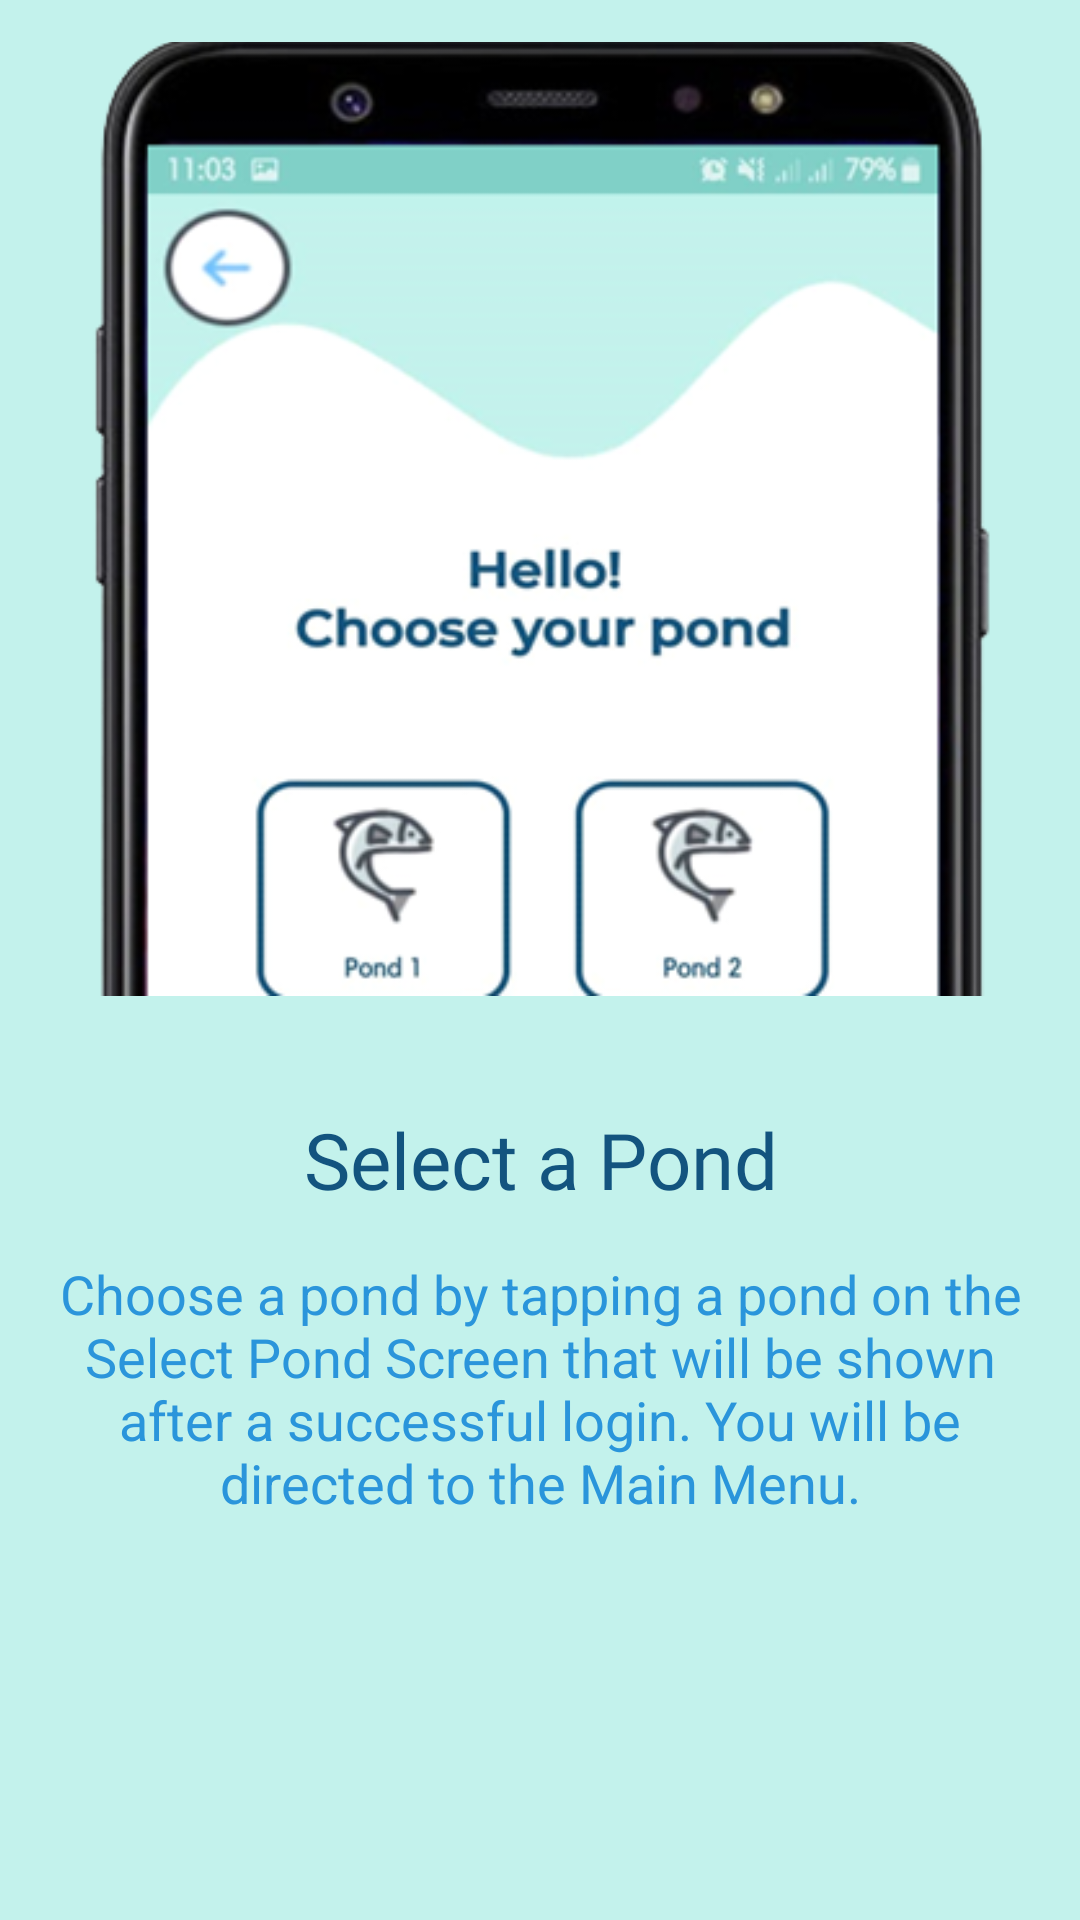

The Android layout XML behind this screen, and the referenced resources:
<!-- AndroidManifest.xml: application theme AppTheme -->
<!-- res/layout/fragment_second.xml -->
<?xml version="1.0" encoding="utf-8"?>
<LinearLayout xmlns:android="http://schemas.android.com/apk/res/android"
    xmlns:tools="http://schemas.android.com/tools"
    android:layout_width="match_parent"
    android:layout_height="match_parent"
    tools:context=".Modules.Fragments.Walkthrough.Fragments.SecondFragment"
    android:orientation="vertical"
    android:padding="14dp"
    android:background="@color/colorAccent"
    android:gravity="center">


    <ImageView
        android:id="@+id/imageView"
        android:layout_width="wrap_content"
        android:layout_height="wrap_content"
        android:layout_marginTop="10dp"
        android:src="@drawable/ic_estep1" />

    <TextView
        android:layout_width="match_parent"
        android:layout_height="wrap_content"
        android:layout_marginTop="10dp"
        style="@style/TextViewTitle"
        android:textColor="@color/colorPrimaryDark"
        android:text="Select a Pond"
        android:textAlignment="center" />

    <TextView
        android:layout_width="wrap_content"
        android:layout_height="93dp"
        android:layout_marginTop="15dp"
        android:text="Choose a pond by tapping a pond on the Select Pond Screen
that will be shown after a successful login.
You will be directed to the Main Menu."
        android:textAlignment="center"
        android:textColor="@color/colorSecondary"
        android:textSize="18dp" />

    <LinearLayout
        android:layout_width="match_parent"
        android:layout_height="150dp"
        android:orientation="horizontal"
        android:layout_marginBottom="15dp">

        <TextView
            android:id="@+id/textview_intro_back2"
            style="@style/TextViewTitle"
            android:layout_width="wrap_content"
            android:layout_height="wrap_content"
            android:layout_gravity="bottom|end"
            android:layout_weight="1"
            android:focusable="true"
            android:gravity="bottom|start"
            android:text="Back"
            android:textColor="@color/colorPrimaryDark" />

        <TextView
            android:id="@+id/textview_intro_next2"
            style="@style/TextViewTitle"
            android:layout_width="wrap_content"
            android:layout_height="wrap_content"
            android:layout_gravity="bottom|end"
            android:layout_weight="1"
            android:focusable="true"
            android:gravity="bottom|end"
            android:text="Next"
            android:textColor="@color/colorPrimaryDark" />


    </LinearLayout>



</LinearLayout>
<!-- resources referenced by this layout -->
<resources>
  <color name="colorAccent">#c3f2ec</color>
  <color name="colorPrimaryDark">#13547f</color>
  <color name="colorSecondary">#2a95db</color>
  <!-- drawable ic_estep1: png bitmap (drawable, 68485 bytes) -->
  <style name="TextViewTitle">
          <item name="android:fontFamily">@font/montserrat_semibold</item>
          <item name="android:textSize">26sp</item>
          <item name="android:textColor">@color/colorPrimary</item>
      </style>
  <style name="AppTheme" parent="Theme.AppCompat.Light.NoActionBar">
          
          <item name="colorPrimary">@color/colorPrimaryDark</item>
          <item name="colorPrimaryDark">@color/colorPrimary</item>
          <item name="colorAccent">@color/colorAccent</item>
      </style>
  <color name="colorPrimary">#80d0c7</color>
</resources>
